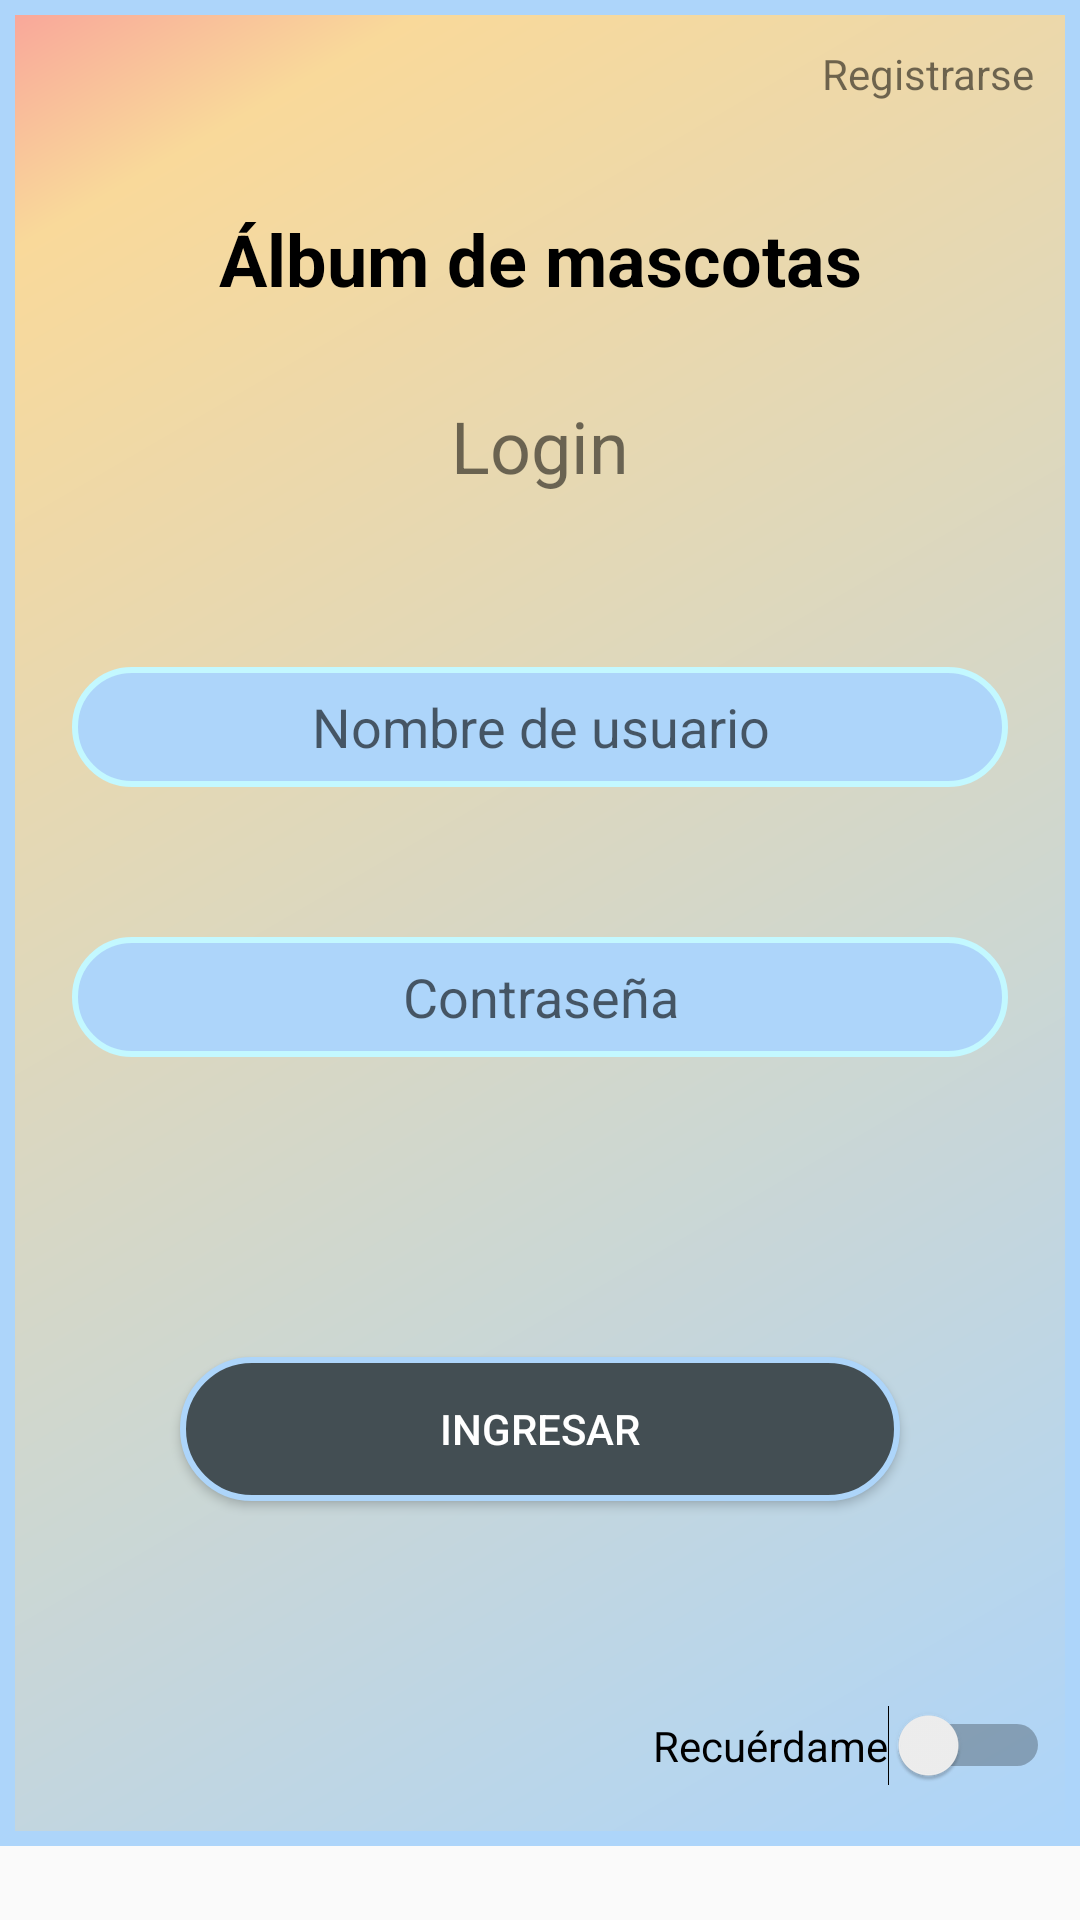

Reconstruct the res/layout file that produces this screen, plus the resources it refers to.
<!-- AndroidManifest.xml: application theme AppTheme -->
<!-- res/layout/activity_login.xml -->
<?xml version="1.0" encoding="utf-8"?>
<ScrollView xmlns:android="http://schemas.android.com/apk/res/android"
    xmlns:app="http://schemas.android.com/apk/res-auto"
    xmlns:tools="http://schemas.android.com/tools"
    android:layout_width="match_parent"
    android:layout_height="wrap_content">

    <androidx.constraintlayout.widget.ConstraintLayout
        android:layout_width="match_parent"
        android:layout_height="wrap_content"
        android:background="@drawable/background"
        tools:context=".ui.login.LoginActivity">

        <EditText
            android:id="@+id/username"
            android:layout_width="0dp"
            android:layout_height="40dp"
            android:layout_marginStart="24dp"
            android:layout_marginTop="120dp"
            android:layout_marginEnd="24dp"
            android:autofillHints="@string/txtInputUsuario"
            android:background="@drawable/input_rounded"
            android:focusedByDefault="false"
            android:hint="@string/txtInputUsuario"
            android:inputType="textEmailAddress"
            android:selectAllOnFocus="true"
            android:textAlignment="center"
            android:textColor="@android:color/black"
            app:layout_constraintEnd_toEndOf="parent"
            app:layout_constraintStart_toStartOf="parent"
            app:layout_constraintTop_toBottomOf="@+id/textView2" />

        <EditText
            android:id="@+id/password"
            android:layout_width="0dp"
            android:layout_height="40dp"
            android:layout_marginStart="24dp"
            android:layout_marginTop="50dp"
            android:layout_marginEnd="24dp"
            android:autofillHints="@string/txtInputContraseña"
            android:background="@drawable/input_rounded"
            android:focusedByDefault="false"
            android:hint="@string/txtInputContraseña"
            android:imeActionLabel="@string/action_sign_in_short"
            android:imeOptions="actionDone"
            android:inputType="textPassword"
            android:selectAllOnFocus="true"
            android:textAlignment="center"
            app:layout_constraintEnd_toEndOf="parent"
            app:layout_constraintHorizontal_bias="0.781"
            app:layout_constraintStart_toStartOf="parent"
            app:layout_constraintTop_toBottomOf="@+id/username" />

        <Button
            android:id="@+id/btnlogin"
            android:layout_width="0dp"
            android:layout_height="wrap_content"
            android:layout_gravity="start"
            android:layout_marginStart="60dp"
            android:layout_marginTop="100dp"
            android:layout_marginEnd="60dp"
            android:layout_marginBottom="115dp"
            android:background="@drawable/button_rounded"
            android:text="@string/btnLogin"
            android:textColor="@color/white"
            app:layout_constraintBottom_toBottomOf="parent"
            app:layout_constraintEnd_toEndOf="parent"
            app:layout_constraintStart_toStartOf="parent"
            app:layout_constraintTop_toBottomOf="@+id/password"
            app:layout_constraintVertical_bias="0.2" />

        <ProgressBar
            android:id="@+id/loading"
            android:layout_width="wrap_content"
            android:layout_height="wrap_content"
            android:layout_gravity="center"
            android:layout_marginStart="32dp"
            android:layout_marginTop="64dp"
            android:layout_marginEnd="32dp"
            android:layout_marginBottom="64dp"
            android:visibility="gone"
            app:layout_constraintBottom_toBottomOf="parent"
            app:layout_constraintEnd_toEndOf="@+id/password"
            app:layout_constraintStart_toStartOf="@+id/password"
            app:layout_constraintTop_toTopOf="parent"
            app:layout_constraintVertical_bias="0.3" />

        <TextView
            android:id="@+id/textView2"
            android:layout_width="wrap_content"
            android:layout_height="wrap_content"
            android:layout_marginTop="70dp"
            android:text="@string/txtTitulo"
            android:textAppearance="@style/TextAppearance.AppCompat.Large"
            android:textColor="@android:color/black"
            android:textDirection="firstStrongRtl"
            android:textSize="24sp"
            android:textStyle="bold"
            app:layout_constraintEnd_toEndOf="parent"
            app:layout_constraintStart_toStartOf="parent"
            app:layout_constraintTop_toTopOf="parent" />

        <Switch
            android:id="@+id/swRecuerdame"
            android:layout_width="wrap_content"
            android:layout_height="wrap_content"
            android:layout_marginEnd="10dp"
            android:layout_marginBottom="20dp"
            android:text="@string/swRecuerdame"
            app:layout_constraintBottom_toBottomOf="parent"
            app:layout_constraintEnd_toEndOf="parent" />

        <TextView
            android:id="@+id/registrarse"
            android:layout_width="wrap_content"
            android:layout_height="wrap_content"
            android:layout_marginTop="15dp"
            android:layout_marginEnd="15dp"
            android:elegantTextHeight="false"
            android:text="@string/txtRegistrarse"
            app:layout_constraintEnd_toEndOf="parent"
            app:layout_constraintTop_toTopOf="parent" />

        <TextView
            android:id="@+id/textView"
            android:layout_width="wrap_content"
            android:layout_height="wrap_content"
            android:layout_marginStart="160dp"
            android:layout_marginTop="30dp"
            android:layout_marginEnd="160dp"
            android:text="@string/txtIngresar"
            android:textSize="24sp"
            app:layout_constraintEnd_toEndOf="parent"
            app:layout_constraintStart_toStartOf="parent"
            app:layout_constraintTop_toBottomOf="@+id/textView2" />

    </androidx.constraintlayout.widget.ConstraintLayout>
</ScrollView>
<!-- resources referenced by this layout -->
<resources>
  <color name="white">#FFFFFFFF</color>
  <!-- drawable background (drawable) -->
  <?xml version="1.0" encoding="utf-8"?>
  <shape xmlns:android="http://schemas.android.com/apk/res/android">
   <gradient android:startColor="@color/skyblue" android:centerColor="@color/yellow"
       android:endColor="@color/pink" android:angle="135"
       android:centerX=".9" android:centerY="1"
       android:gradientRadius="5dp"
       android:useLevel="false"></gradient>
      <stroke android:color="@color/skyblue" android:width="5dp"></stroke>
  </shape>
  <!-- drawable button_rounded (drawable) -->
  <?xml version="1.0" encoding="utf-8"?>
  <selector xmlns:android="http://schemas.android.com/apk/res/android">
      <item android:state_pressed="true" android:drawable="@drawable/button_rounded_on"></item>
      <item android:state_pressed="false" android:drawable="@drawable/button_rounded_off"></item>
  </selector>
  <!-- drawable input_rounded (drawable) -->
  <?xml version="1.0" encoding="utf-8"?>
  <selector xmlns:android="http://schemas.android.com/apk/res/android">
      <item android:state_focused="true" android:drawable="@drawable/input_rounded_focus"></item>
      <item android:state_focused="false" android:drawable="@drawable/input_rounded_nofocus"></item>
  </selector>
  <string name="action_sign_in_short">Sign in</string>
  <string name="btnLogin">Ingresar</string>
  <string name="swRecuerdame">"Recuérdame"</string>
  <string name="txtIngresar">"Login"</string>
  
      //menu
  <string name="txtInputUsuario">Nombre de usuario</string>
  <string name="txtRegistrarse">"Registrarse"</string>
  <string name="txtTitulo">"Álbum de mascotas"</string>
  <style name="AppTheme" parent="Theme.AppCompat.Light.DarkActionBar">
          
          
          
          <item name="colorPrimary">@color/yellow</item>
          <item name="colorPrimaryDark">@color/blue</item>
          <item name="colorAccent">@color/red</item>
          <item name="titleTextColor">@color/grey</item>
      </style>
  <color name="skyblue">#add5fa</color>
  <color name="yellow">#f9d99a</color>
  <color name="pink">#f9a59a</color>
  <!-- drawable button_rounded_on (drawable) -->
  <?xml version="1.0" encoding="utf-8"?>
  <shape xmlns:android="http://schemas.android.com/apk/res/android">
      <stroke android:color="@color/skyblue" android:width="2dp" android:dashGap="20dp"></stroke>
      <corners android:radius="40dp"></corners>
      <solid android:color="@color/grey"></solid>
  </shape>
  <!-- drawable button_rounded_off (drawable) -->
  <?xml version="1.0" encoding="utf-8"?>
  <shape xmlns:android="http://schemas.android.com/apk/res/android">
      <stroke android:color="@color/skyblue" android:width="2dp" android:dashGap="20dp"></stroke>
      <corners android:radius="40dp"></corners>
      <solid android:color="@color/black"></solid>
  </shape>
  <!-- drawable input_rounded_focus (drawable) -->
  <?xml version="1.0" encoding="utf-8"?>
  <shape xmlns:android="http://schemas.android.com/apk/res/android">
      <corners android:radius="50dp"></corners>
      <stroke android:color="@color/skyblue2" android:width="2dp"></stroke>
      <size android:width="10dp" android:height="10dp"></size>
      <solid android:color="@color/skyblue2"></solid>
  </shape>
  <!-- drawable input_rounded_nofocus (drawable) -->
  <?xml version="1.0" encoding="utf-8"?>
  <shape xmlns:android="http://schemas.android.com/apk/res/android">
      <corners android:radius="50dp"></corners>
      <stroke android:color="@color/skyblue2" android:width="2dp"></stroke>
      <size android:width="10dp" android:height="10dp"></size>
      <solid android:color="@color/skyblue"></solid>
  </shape>
  <color name="blue">#95b8f6</color>
  <color name="red">#fa5f49</color>
  <color name="grey">#808a8e</color>
  <color name="black">#434e53</color>
  <color name="skyblue2">#c3f8ff</color>
</resources>
